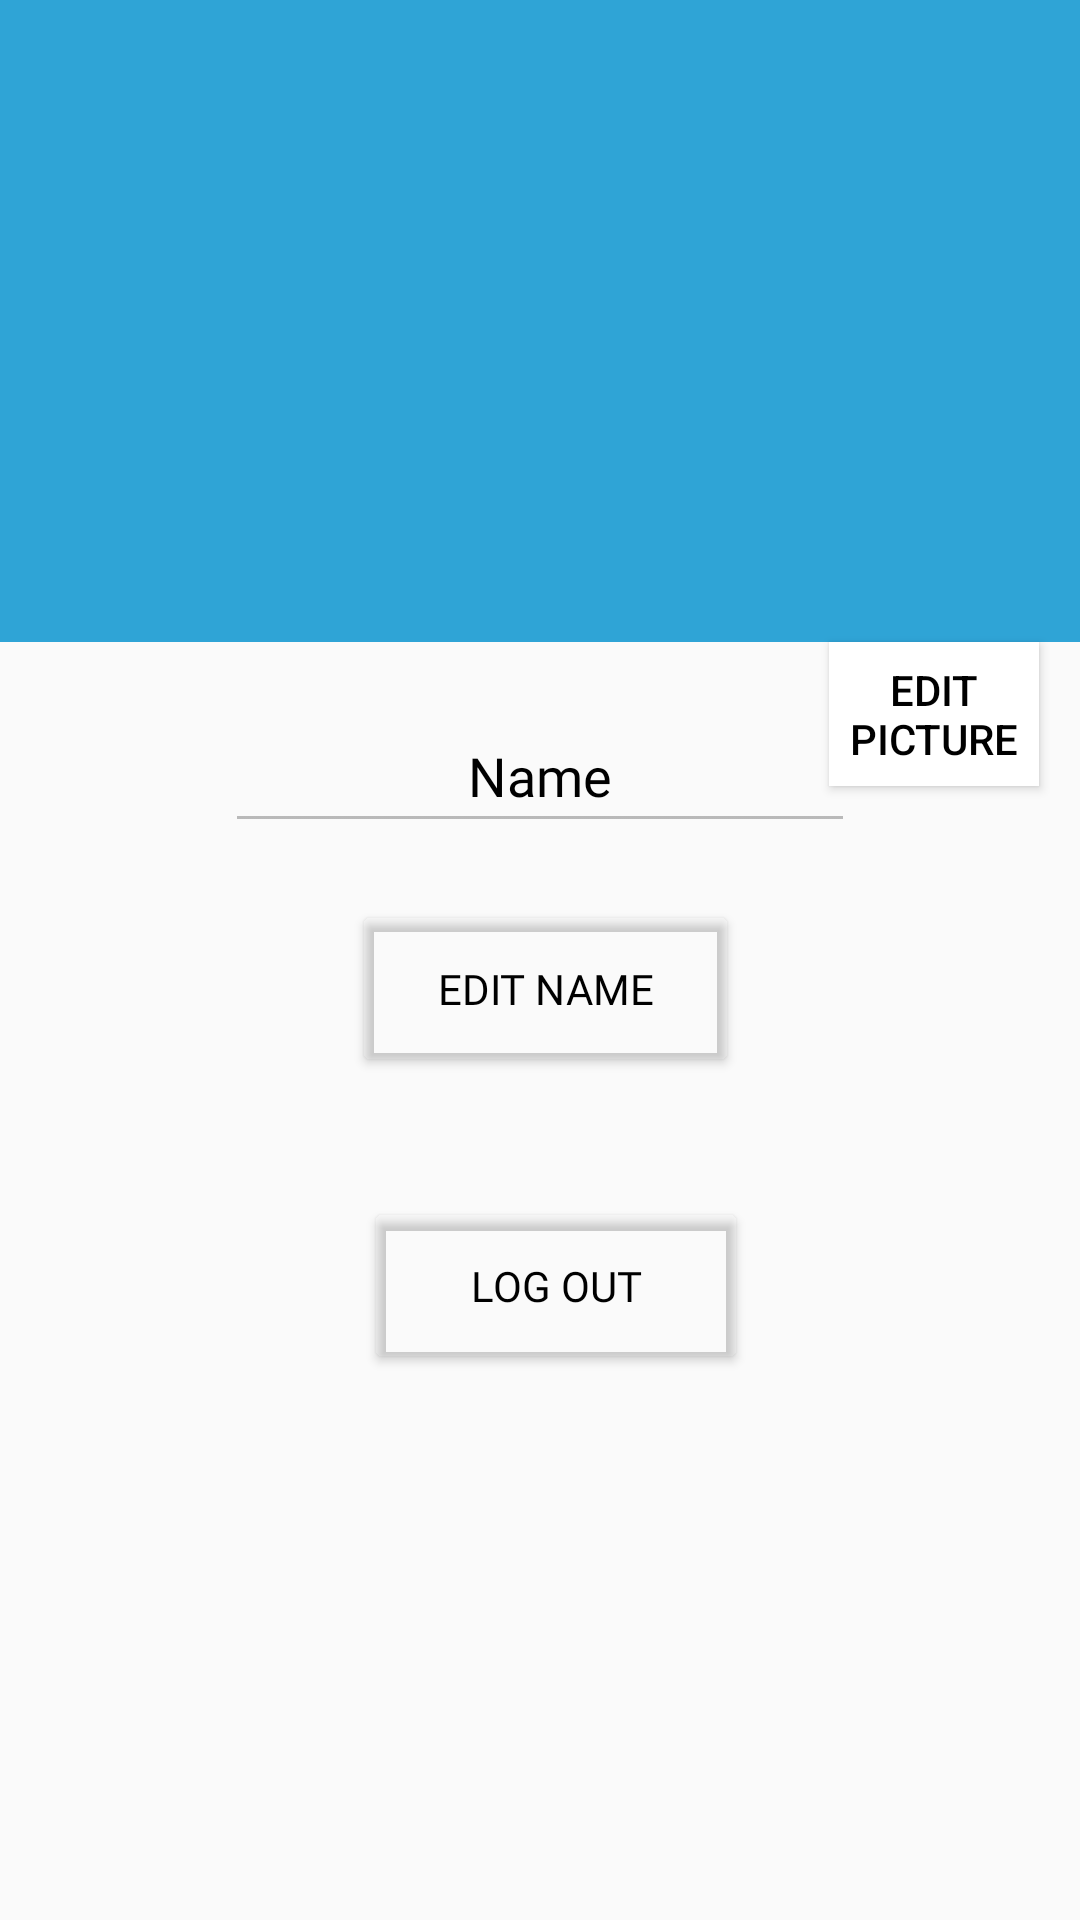

Produce the Android XML layout that renders to this screen, including the resource entries it uses.
<!-- AndroidManifest.xml: application theme Theme.AppCompat.Light.NoActionBar -->
<!-- res/layout/activity_edit_profile.xml -->
<?xml version="1.0" encoding="utf-8"?>

<androidx.constraintlayout.widget.ConstraintLayout xmlns:android="http://schemas.android.com/apk/res/android"
    xmlns:app="http://schemas.android.com/apk/res-auto"
    xmlns:tools="http://schemas.android.com/tools"
    android:layout_width="match_parent"
    android:layout_height="match_parent">

    <ImageView
        android:id="@+id/coverPhoto"
        android:layout_width="413dp"
        android:layout_height="214dp"
        app:layout_constraintEnd_toEndOf="parent"
        app:layout_constraintHorizontal_bias="0.0"
        app:layout_constraintStart_toStartOf="parent"
        app:layout_constraintTop_toTopOf="parent"
        app:srcCompat="@drawable/box" />

    <Button
        android:id="@+id/editNameButton"
        android:layout_width="129dp"
        android:layout_height="59dp"
        android:onClick="onEditNameClick"
        android:layout_marginStart="148dp"
        android:layout_marginTop="120dp"
        android:layout_marginEnd="149dp"
        android:backgroundTint="@android:color/transparent"
        android:fontFamily="@font/cantora_one"
        android:text="Edit Name"
        android:textColor="@color/black"
        app:layout_constraintBottom_toTopOf="@+id/logOutButton"
        app:layout_constraintEnd_toEndOf="parent"
        app:layout_constraintHorizontal_bias="0.466"
        app:layout_constraintStart_toStartOf="parent"
        app:layout_constraintTop_toBottomOf="@+id/coverPhoto"
        app:layout_constraintVertical_bias="0.0" />

    <Button
        android:id="@+id/logOutButton"
        android:layout_width="128dp"
        android:layout_height="59dp"
        android:layout_marginStart="149dp"
        android:onClick="onLogOutClick"
        android:layout_marginTop="40dp"
        android:layout_marginEnd="148dp"
        android:layout_marginBottom="216dp"
        android:backgroundTint="@android:color/transparent"
        android:fontFamily="@font/cantora_one"
        android:text="Log out"
        android:textColor="@color/black"
        app:layout_constraintBottom_toBottomOf="parent"
        app:layout_constraintEnd_toEndOf="parent"
        app:layout_constraintHorizontal_bias="0.428"
        app:layout_constraintStart_toStartOf="parent"
        app:layout_constraintTop_toBottomOf="@+id/editNameButton" />

    <ImageView
        android:id="@+id/profileImage"
        android:layout_width="221dp"
        android:layout_height="166dp"
        app:layout_constraintBottom_toBottomOf="@+id/coverPhoto"
        app:layout_constraintEnd_toEndOf="@+id/coverPhoto"
        app:layout_constraintHorizontal_bias="0.496"
        app:layout_constraintStart_toStartOf="@+id/coverPhoto"
        app:layout_constraintTop_toTopOf="parent"
        app:layout_constraintVertical_bias="1.0"
        app:srcCompat="@drawable/yelp" />

    <EditText
        android:id="@+id/editNameText"
        android:layout_width="wrap_content"
        android:layout_height="wrap_content"
        android:ems="10"
        android:enabled="false"
        android:fontFamily="@font/cantora_one"
        android:inputType="textPersonName"
        android:minHeight="48dp"
        android:text="Name"
        android:textAlignment="center"
        android:textColor="@color/black"
        app:layout_constraintBottom_toTopOf="@+id/editNameButton"
        app:layout_constraintEnd_toEndOf="parent"
        app:layout_constraintStart_toStartOf="parent"
        app:layout_constraintTop_toBottomOf="@+id/coverPhoto" />

    <Button
        android:id="@+id/saveNameButton"
        android:layout_width="wrap_content"
        android:layout_height="wrap_content"
        android:text="Save name"
        android:textColor="@color/black"
        android:shadowColor="@color/black"
        android:background="@color/white"
        android:visibility="invisible"
        android:clickable="false"
        android:onClick="onSaveNameClick"
        app:layout_constraintBottom_toBottomOf="@+id/editNameButton"
        app:layout_constraintEnd_toEndOf="@+id/editNameButton"
        app:layout_constraintStart_toStartOf="@+id/editNameButton"
        app:layout_constraintTop_toTopOf="@+id/editNameButton" />

    <Button
        android:id="@+id/editProfilePicture"
        android:layout_width="70dp"
        android:layout_height="48dp"
        android:background="@color/white"
        android:onClick="onEditPictureClick"
        android:shadowColor="@color/black"
        android:text="Edit picture"
        android:textColor="@color/black"
        app:layout_constraintBottom_toTopOf="@+id/editNameText"
        app:layout_constraintEnd_toEndOf="parent"
        app:layout_constraintHorizontal_bias="0.953"
        app:layout_constraintStart_toStartOf="parent"
        app:layout_constraintTop_toBottomOf="@+id/coverPhoto"
        app:layout_constraintVertical_bias="0.0" />


</androidx.constraintlayout.widget.ConstraintLayout>
<!-- resources referenced by this layout -->
<resources>
  <!-- drawable box (drawable) -->
  <?xml version="1.0" encoding="utf-8"?>
  
  <selector xmlns:android="http://schemas.android.com/apk/res/android">
      <item>
  
          <shape android:shape="rectangle">
              <stroke android:color="@color/black"></stroke>
              <solid android:color="#2fa4d6"></solid>
          </shape>
  
      </item>
  </selector>
  <!-- not gathered from this repository: default colours our renderer supplied (Android Studio template values) -->
  <color name="black">#FF000000</color>
  <color name="white">#FFFFFFFF</color>
</resources>
